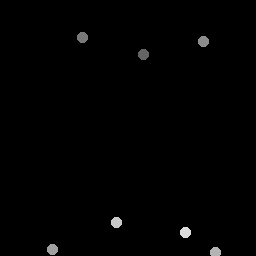

Data behind this chart, as committed beside it:
143.59, 54.561
82.5, 37.5
204.5, 41.88
52.5, 249.5
216, 253
117.3, 223
186.2, 233.1
